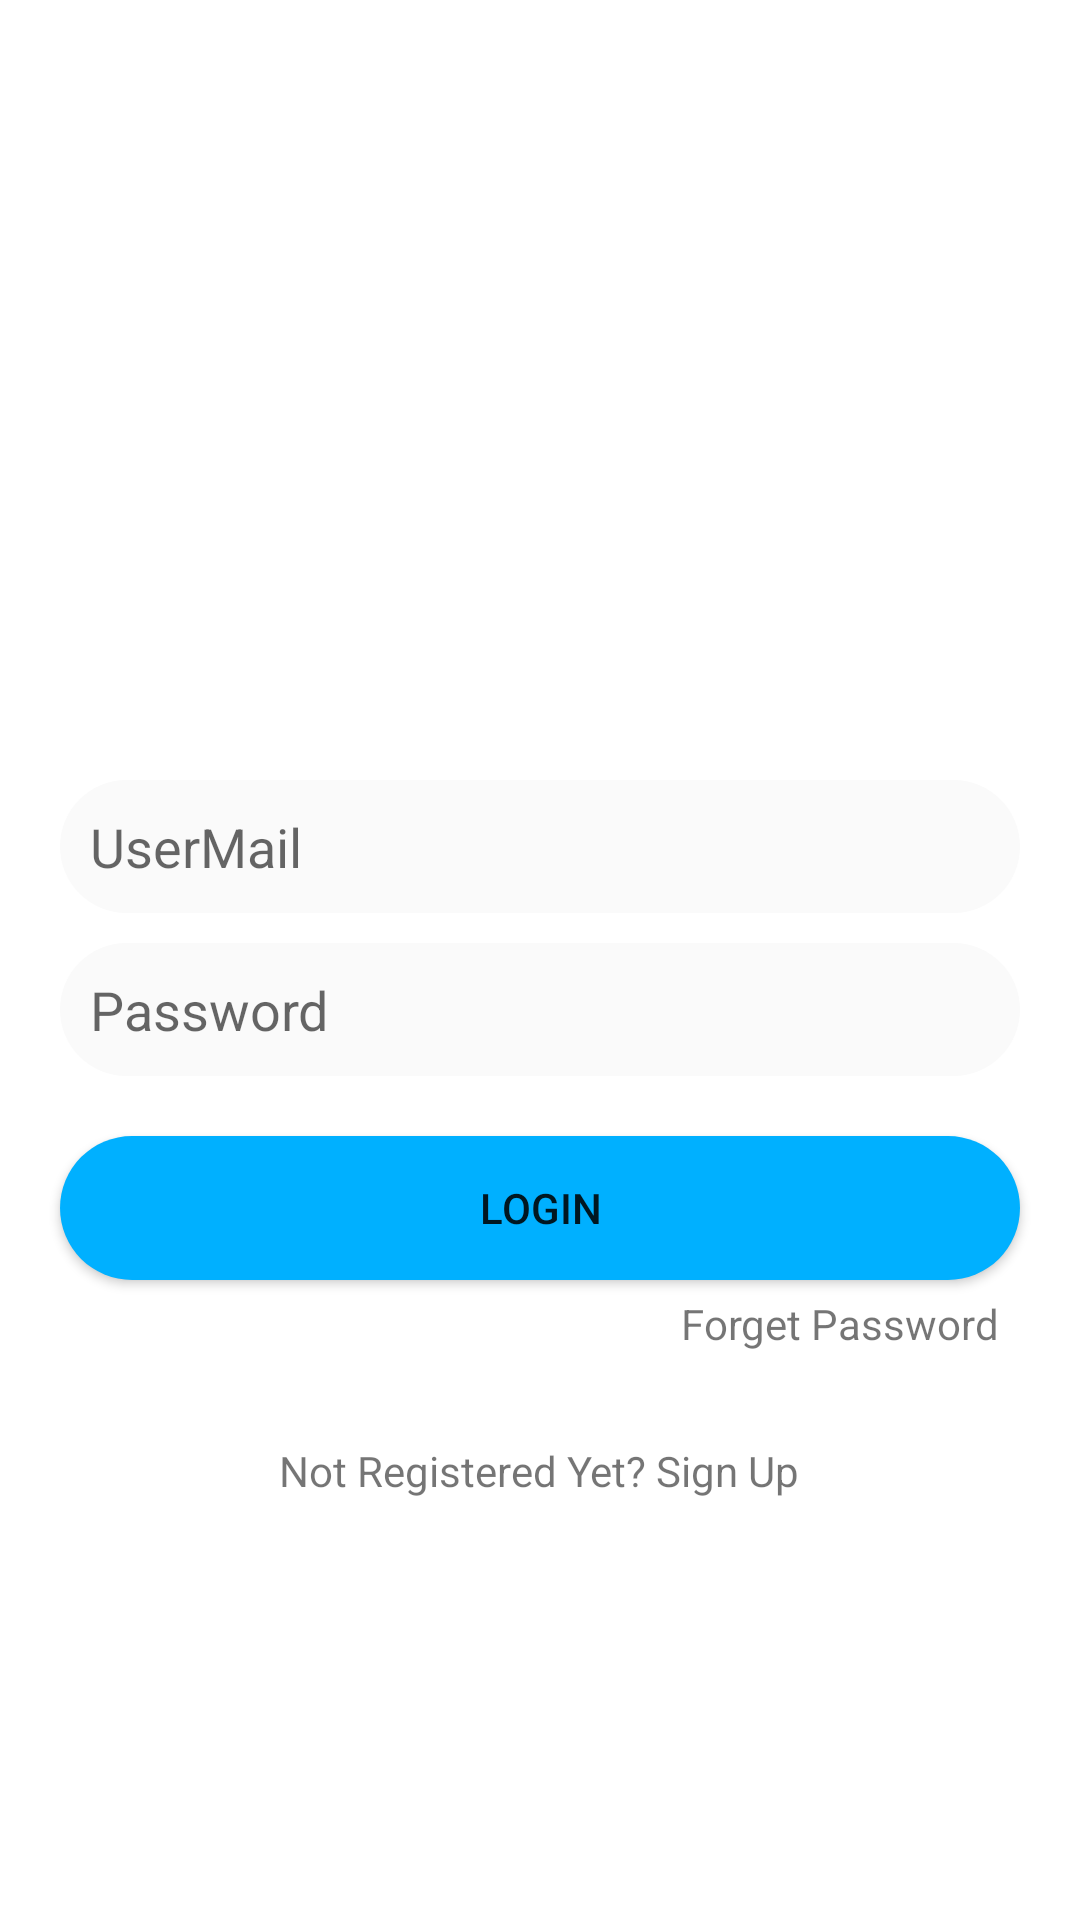

Here is an Android app screen rendered from its layout file. Give the layout XML and the strings, colors and styles it references.
<!-- AndroidManifest.xml: application theme Theme.CovidCareApp -->
<!-- res/layout/activity_login.xml -->
<?xml version="1.0" encoding="utf-8"?>
<LinearLayout xmlns:android="http://schemas.android.com/apk/res/android"
    xmlns:app="http://schemas.android.com/apk/res-auto"
    xmlns:tools="http://schemas.android.com/tools"
    android:layout_width="match_parent"
    android:layout_height="match_parent"
    android:gravity="center"
    android:orientation="vertical"
    tools:context=".activities.Registration.Register">

    <ImageView
        android:id="@+id/LoginUserPhoto"
        android:layout_width="80dp"
        android:layout_height="80dp"
        android:layout_marginStart="20dp"
        android:layout_marginTop="20dp"
        android:layout_marginBottom="20dp"
        android:layout_marginEnd="20dp"
        android:padding="10dp"
        app:srcCompat="@drawable/userphoto" />


    <EditText
        android:background="@drawable/reg_edittext_style"
        android:id="@+id/loginUserMail"
        android:inputType="text"
        android:layout_width="match_parent"
        android:layout_height="wrap_content"
        android:layout_marginStart="20dp"
        android:layout_marginEnd="20dp"
        android:hint="UserMail"
        android:padding="10dp" />

    <EditText
        android:background="@drawable/reg_edittext_style"
        android:id="@+id/loginPassword"
        android:inputType="textPassword"
        android:layout_width="match_parent"
        android:layout_height="wrap_content"
        android:layout_marginStart="20dp"
        android:layout_marginTop="10dp"
        android:layout_marginEnd="20dp"
        android:hint="Password"
        android:padding="10dp" />

    <Button
        android:background="@drawable/reg_btn_style"
        android:id="@+id/loginBtn"
        android:layout_width="match_parent"
        android:layout_height="wrap_content"
        android:layout_marginStart="20dp"
        android:layout_marginTop="20dp"
        android:layout_marginEnd="20dp"
        android:text="Login" />


    <TextView
        android:id="@+id/forgot_password"
        android:layout_width="wrap_content"
        android:layout_height="wrap_content"
        android:layout_alignParentRight ="true"
        android:layout_marginStart="120dp"
        android:layout_marginTop="5dp"
        android:layout_marginEnd="20dp"
        android:text="Forget Password" />



    <TextView
        android:id="@+id/signUp"
        android:layout_width="wrap_content"
        android:layout_height="wrap_content"
        android:layout_marginStart="20dp"
        android:layout_marginTop="30dp"
        android:layout_marginEnd="20dp"
        android:text="Not Registered Yet? Sign Up" />

</LinearLayout>
<!-- resources referenced by this layout -->
<resources>
  <!-- drawable reg_btn_style (drawable) -->
  <?xml version="1.0" encoding="utf-8"?>
  <shape xmlns:android="http://schemas.android.com/apk/res/android">
      <solid android:color = "@color/colorPrimary"/>
      <corners android:radius="32dp"/>
  
  </shape>
  <!-- drawable reg_edittext_style (drawable) -->
  <?xml version="1.0" encoding="utf-8"?>
  <shape xmlns:android="http://schemas.android.com/apk/res/android">
      <solid android:color="#fafafa" />
      <corners android:radius="32dp"/>
      <padding android:left="12dp" android:right="12dp"
          android:top="12dp" android:bottom="12dp"/>
  
  </shape>
  <style name="Theme.CovidCareApp" parent="Theme.MaterialComponents.DayNight.DarkActionBar">
          
          <item name="colorPrimary">@color/purple_500</item>
          <item name="colorPrimaryVariant">@color/purple_700</item>
          <item name="colorOnPrimary">@color/white</item>
          
          <item name="colorSecondary">@color/teal_200</item>
          <item name="colorSecondaryVariant">@color/teal_700</item>
          <item name="colorOnSecondary">@color/black</item>
          
          <item name="android:statusBarColor" tools:targetApi="l">?attr/colorPrimaryVariant</item>
          
      </style>
  <color name="colorPrimary">#00B0FF</color>
  <color name="purple_500">#FF6200EE</color>
  <color name="purple_700">#FF3700B3</color>
  <color name="white">#FFFFFFFF</color>
  <color name="teal_200">#FF03DAC5</color>
  <color name="teal_700">#FF018786</color>
  <color name="black">#FF000000</color>
</resources>
